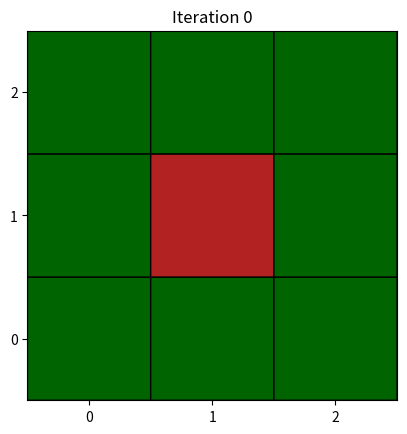
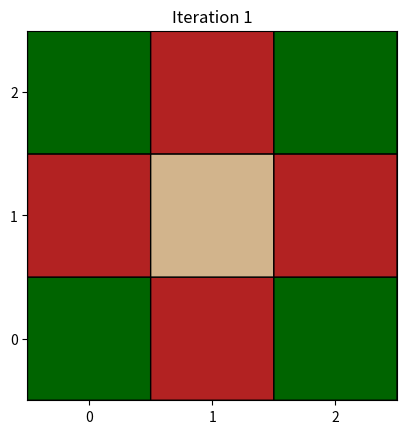
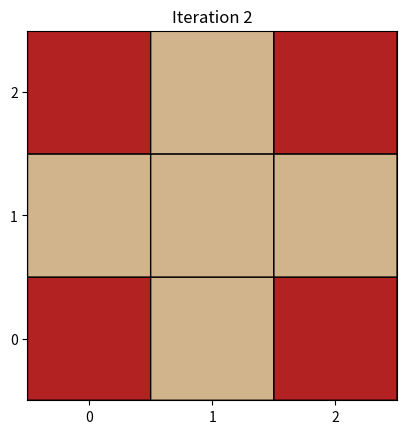
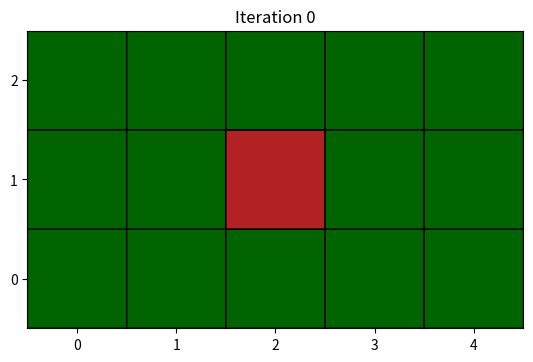
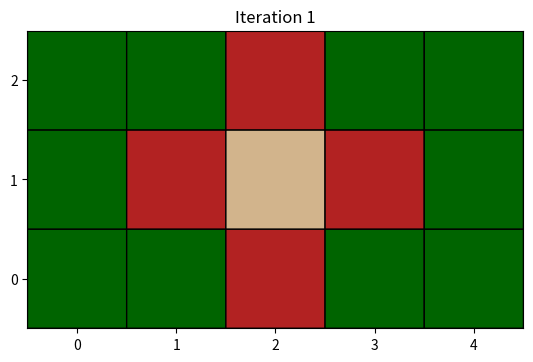
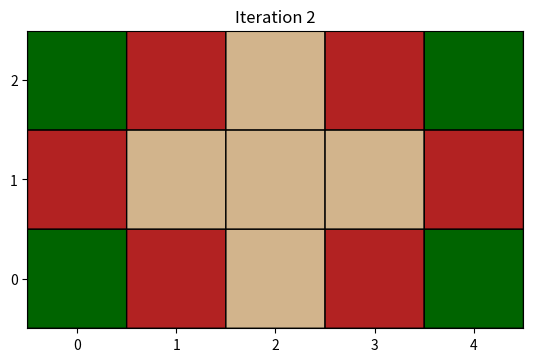
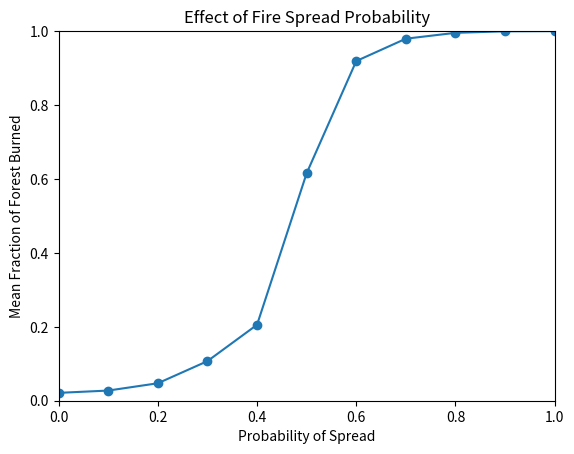
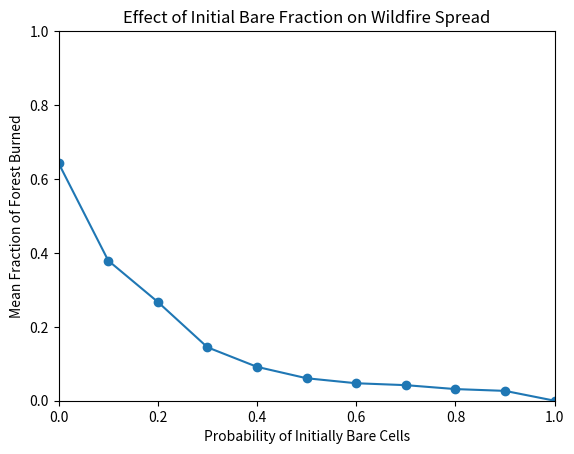
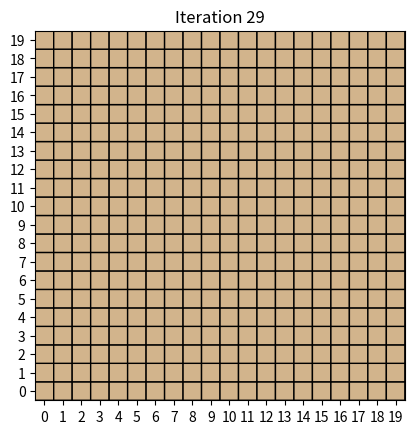
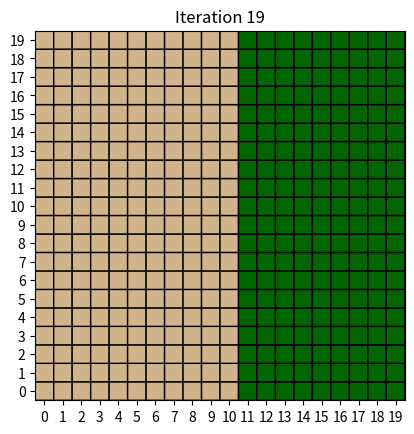
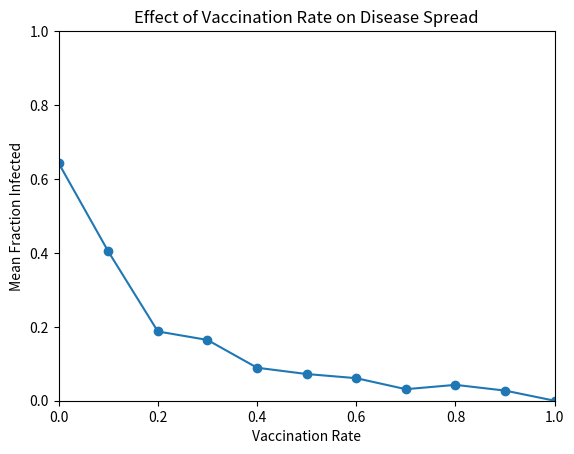
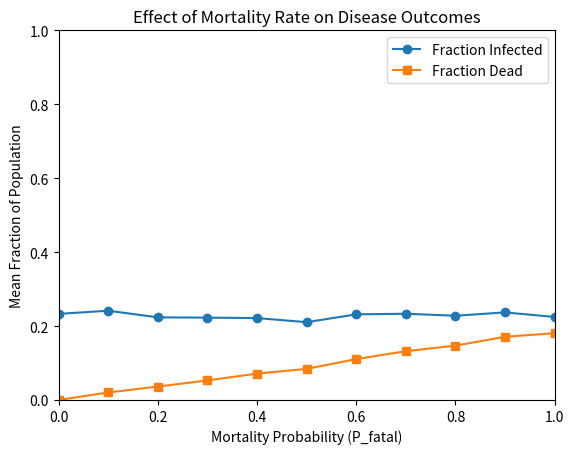

Write the Python code that produced these figures, in order.
import numpy as np
import matplotlib.pyplot as plt
from matplotlib.colors import ListedColormap


# Cell states
BARE = 1
FOREST = 2
FIRE = 3

# Task 1

def initialize_forest(nx, ny):
    """
    Create a forest grid with all cells forested.
    """
    forest = np.full((ny, nx), FOREST, dtype=int)

    # Start a fire in the center
    center_y = ny // 2
    center_x = nx // 2
    forest[center_y, center_x] = FIRE

    return forest


def fire_step(forest, prob_spread):
    """
    Advance the forest-fire model by one time step.
    Fire spreads only to the four orthogonal neighbors.
    """
    ny, nx = forest.shape

    # Copy the current forest so newly ignited cells do not spread
    # until the next iteration
    new_forest = forest.copy()

    for y in range(ny):
        for x in range(nx):

            if forest[y, x] == FIRE:

                # Burning cell becomes bare/burnt
                new_forest[y, x] = BARE

                # Check the four neighboring cells
                neighbors = [
                    (y + 1, x),     # up
                    (y - 1, x),     # down
                    (y, x - 1),     # left
                    (y, x + 1)      # right
                ]

                for ny_neighbor, nx_neighbor in neighbors:

                    # Make sure neighbor is inside the grid
                    if (
                        0 <= ny_neighbor < ny
                        and 0 <= nx_neighbor < nx
                    ):

                        # Fire can only spread to forested cells
                        if forest[ny_neighbor, nx_neighbor] == FOREST:

                            if np.random.random() < prob_spread:
                                new_forest[ny_neighbor, nx_neighbor] = FIRE

    return new_forest


def plot_forest(forest, iteration):
    """
    Plot the forest grid using the coordinate convention
    shown in the lab: (0,0) is the lower-left cell.
    """

    forest_cmap = ListedColormap(
        ['tan', 'darkgreen', 'firebrick']
    )

    fig, ax = plt.subplots(1, 1)

    ax.pcolor(
        forest,
        cmap=forest_cmap,
        vmin=1,
        vmax=3,
        edgecolors='black',
        linewidths=1
    )

    # Put tick labels at the centers of cells
    ax.set_xticks(np.arange(forest.shape[1]) + 0.5)
    ax.set_yticks(np.arange(forest.shape[0]) + 0.5)

    # Label cells using their Python indices
    ax.set_xticklabels(np.arange(forest.shape[1]))
    ax.set_yticklabels(np.arange(forest.shape[0]))

    ax.set_title(f"Iteration {iteration}")

    ax.set_aspect('equal')


# Validation: 3*3 grid

nx = 3
ny = 3

prob_spread = 1.0

# Iteration 0
forest = initialize_forest(nx, ny)

print("Iteration 0")
print(forest)

plot_forest(forest, 0)


# Iteration 1
forest = fire_step(forest, prob_spread)

print("\nIteration 1")
print(forest)

plot_forest(forest, 1)


# Iteration 2
forest = fire_step(forest, prob_spread)

print("\nIteration 2")
print(forest)

plot_forest(forest, 2)


# Additional validation: 3*5 grid

nx = 5
ny = 3

prob_spread = 1.0

# Iteration 0
forest = initialize_forest(nx, ny)

print("\n3x5 - Iteration 0")
print(forest)

plot_forest(forest, 0)


# Iteration 1
forest = fire_step(forest, prob_spread)

print("\n3x5 - Iteration 1")
print(forest)

plot_forest(forest, 1)


# Iteration 2
forest = fire_step(forest, prob_spread)

print("\n3x5 - Iteration 2")
print(forest)

plot_forest(forest, 2)

plt.show()


# Task 2

def initialize_random_forest(nx, ny, prob_bare, prob_ignite):
    """
    Initialize a forest for Task 2.

    """
    # Start with all cells forested
    forest = np.full((ny, nx), FOREST, dtype=int)

    # Randomly create bare cells
    is_bare = np.random.rand(ny, nx) < prob_bare
    forest[is_bare] = BARE

    # Randomly ignite cells that are still forested
    is_fire = (
        (np.random.rand(ny, nx) < prob_ignite)
        & (forest == FOREST)
    )

    forest[is_fire] = FIRE

    return forest

# nx = 20
# ny = 20

# prob_bare = 0.2
# prob_ignite = 0.05

# forest = initialize_random_forest(
#     nx,
#     ny,
#     prob_bare,
#     prob_ignite
# )

# print("\nTask 2 initial forest:")
# print(forest)

# plot_forest(forest, 0)
# plt.show()

# iteration = 0

# while np.any(forest == FIRE):

#     forest = fire_step(
#         forest,
#         prob_spread=0.5
#     )

#     iteration += 1

# print(f"\nFire stopped after {iteration} iterations.")

# plot_forest(
#     forest,
#     iteration
# )

# plt.show()

# Task 2a

def run_fire_simulation(
    nx,
    ny,
    prob_spread,
    prob_bare,
    prob_ignite
):
    """
    Run one complete wildfire simulation.
    - number of iterations
    - fraction of initially burnable cells that burned
    """

    # Initialize forest
    forest = initialize_random_forest(
        nx,
        ny,
        prob_bare,
        prob_ignite
    )

    # Number of cells that could burn initially
    initial_burnable = np.sum(
        (forest == FOREST) | (forest == FIRE)
    )

    iteration = 0

    # Continue until no cells are burning
    while np.any(forest == FIRE):

        forest = fire_step(
            forest,
            prob_spread
        )

        iteration += 1

    # Forest cells remaining after the fire
    final_forest = np.sum(
        forest == FOREST
    )

    # Fraction of burnable forest that burned
    if initial_burnable > 0:
        burned_fraction = (
            initial_burnable - final_forest
        ) / initial_burnable
    else:
        burned_fraction = 0.0

    return iteration, burned_fraction

def run_until_fire_stops(forest, prob_spread):
    """
    Run the fire until no burning cells remain.
    """

    iteration = 0

    while np.any(forest == FIRE):

        forest = fire_step(
            forest,
            prob_spread
        )

        iteration += 1

    return forest, iteration

# iterations, burned_fraction = run_fire_simulation(
#     nx=20,
#     ny=20,
#     prob_spread=0.5,
#     prob_bare=0.2,
#     prob_ignite=0.05
# )

# print(
#     "\nTest simulation:"
# )

# print(
#     f"Iterations = {iterations}"
# )

# print(
#     f"Fraction burned = {burned_fraction:.3f}"
# )

# Task 2a Experiment 1
# Effect of P_spread

nx = 20
ny = 20

prob_bare = 0.0
prob_ignite = 0.02

# Test P_spread from 0 to 1
spread_values = np.linspace(0, 1, 11)

mean_burned = []

n_runs = 20

for prob_spread in spread_values:

    burned_results = []

    for run in range(n_runs):

        iterations, burned_fraction = run_fire_simulation(
            nx,
            ny,
            prob_spread,
            prob_bare,
            prob_ignite
        )

        burned_results.append(burned_fraction)

    mean_burned.append(
        np.mean(burned_results)
    )

    print(
        f"P_spread = {prob_spread:.1f}, "
        f"mean fraction burned = {np.mean(burned_results):.3f}"
    )


# Plot result
fig, ax = plt.subplots()

ax.plot(
    spread_values,
    mean_burned,
    marker="o"
)

ax.set_xlabel("Probability of Spread")
ax.set_ylabel("Mean Fraction of Forest Burned")

ax.set_title(
    "Effect of Fire Spread Probability"
)

ax.set_xlim(0, 1)
ax.set_ylim(0, 1)

plt.show()

# Task 2a Experiment 2
# Effect of P_bare

nx = 20
ny = 20

# Keep these fixed while changing P_bare
prob_spread = 0.5
prob_ignite = 0.02

# Test P_bare from 0 to 1
bare_values = np.linspace(0, 1, 11)

mean_burned = []

n_runs = 20

for prob_bare in bare_values:

    burned_results = []

    for run in range(n_runs):

        iterations, burned_fraction = run_fire_simulation(
            nx,
            ny,
            prob_spread,
            prob_bare,
            prob_ignite
        )

        burned_results.append(burned_fraction)

    mean_burned.append(
        np.mean(burned_results)
    )

    print(
        f"P_bare = {prob_bare:.1f}, "
        f"mean fraction burned = {np.mean(burned_results):.3f}"
    )


# Plot result
fig, ax = plt.subplots()

ax.plot(
    bare_values,
    mean_burned,
    marker="o"
)

ax.set_xlabel("Probability of Initially Bare Cells")
ax.set_ylabel("Mean Fraction of Forest Burned")

ax.set_title("Effect of Initial Bare Fraction on Wildfire Spread")

ax.set_xlim(0, 1)
ax.set_ylim(0, 1)

plt.show()

# Task 2b
# Controlled burn / firebreak demonstration

nx = 20
ny = 20

prob_spread = 1.0


# --------------------------
# Case 1: No controlled burn
# --------------------------

forest_no_burn = np.full(
    (ny, nx),
    FOREST,
    dtype=int
)

# Start fire on the left side
forest_no_burn[ny // 2, 1] = FIRE

final_no_burn, iterations_no_burn = run_until_fire_stops(
    forest_no_burn,
    prob_spread
)

print(
    f"No controlled burn: "
    f"{iterations_no_burn} iterations"
)

plot_forest(
    final_no_burn,
    iterations_no_burn
)


# --------------------------
# Case 2: Controlled burn
# --------------------------

forest_controlled = np.full(
    (ny, nx),
    FOREST,
    dtype=int
)

# Create a vertical strip of bare land
forest_controlled[:, nx // 2] = BARE

# Start fire at the same location
forest_controlled[ny // 2, 1] = FIRE

final_controlled, iterations_controlled = run_until_fire_stops(
    forest_controlled,
    prob_spread
)

print(
    f"Controlled burn: "
    f"{iterations_controlled} iterations"
)

plot_forest(
    final_controlled,
    iterations_controlled
)

plt.show()


# Task 3
# Disease / Zombie Model

DEAD = 0
IMMUNE = 1
HEALTHY = 2
SICK = 3

def initialize_disease(
    nx,
    ny,
    prob_vaccine,
    prob_sick
):
    """
    Initialize the disease model.

    0 = dead
    1 = immune
    2 = healthy
    3 = sick
    """

    # Start with everyone healthy
    population = np.full(
        (ny, nx),
        HEALTHY,
        dtype=int
    )

    # Vaccinated people begin immune
    is_immune = (
        np.random.rand(ny, nx)
        < prob_vaccine
    )

    population[is_immune] = IMMUNE

    # Randomly infect people who are still healthy
    is_sick = (
        (np.random.rand(ny, nx) < prob_sick)
        & (population == HEALTHY)
    )

    population[is_sick] = SICK

    return population

def disease_step(
    population,
    prob_spread,
    prob_fatal
):
    """
    Advance the disease model by one iteration.

    0 = dead
    1 = immune
    2 = healthy
    3 = sick
    """

    ny, nx = population.shape

    # Copy the current population so newly infected
    # people do not spread disease until the next iteration
    new_population = population.copy()

    for y in range(ny):
        for x in range(nx):

            # Only process people who are currently sick
            if population[y, x] == SICK:

                # Check the four orthogonal neighbors
                neighbors = [
                    (y + 1, x),     # up
                    (y - 1, x),     # down
                    (y, x - 1),     # left
                    (y, x + 1)      # right
                ]

                for neighbor_y, neighbor_x in neighbors:

                    # Make sure neighbor is inside the grid
                    if (
                        0 <= neighbor_y < ny
                        and 0 <= neighbor_x < nx
                    ):

                        # Disease can spread only to healthy people
                        if (
                            population[
                                neighbor_y,
                                neighbor_x
                            ] == HEALTHY
                        ):

                            if (
                                np.random.rand()
                                < prob_spread
                            ):
                                new_population[
                                    neighbor_y,
                                    neighbor_x
                                ] = SICK

                # After spreading disease,
                # determine whether the sick person survives
                if np.random.rand() < prob_fatal:
                    new_population[y, x] = DEAD
                else:
                    new_population[y, x] = IMMUNE

    return new_population

def plot_disease(population, iteration, title=None):
    """
    Plot the disease model.

    0 = dead
    1 = immune
    2 = healthy
    3 = sick
    """

    disease_cmap = ListedColormap(
        ["black", "lightblue", "darkgreen", "firebrick"]
    )

    fig, ax = plt.subplots(1, 1)

    ax.pcolor(
        population,
        cmap=disease_cmap,
        vmin=0,
        vmax=3,
        edgecolors="black",
        linewidths=0.5
    )

    ax.set_xticks(
        np.arange(population.shape[1]) + 0.5
    )
    ax.set_yticks(
        np.arange(population.shape[0]) + 0.5
    )

    ax.set_xticklabels(
        np.arange(population.shape[1])
    )
    ax.set_yticklabels(
        np.arange(population.shape[0])
    )

    if title is None:
        ax.set_title(f"Iteration {iteration}")
    else:
        ax.set_title(title)

    ax.set_aspect("equal")

def run_disease_simulation(
    nx,
    ny,
    prob_vaccine,
    prob_sick,
    prob_spread,
    prob_fatal
):
    """
    Run one complete disease simulation.

    Returns:
    - number of iterations
    - fraction of initially susceptible people infected
    - fraction of total population that died
    """

    population = initialize_disease(
        nx,
        ny,
        prob_vaccine,
        prob_sick
    )

    # People who could be infected at the beginning
    initial_susceptible = np.sum(
        (population == HEALTHY) | (population == SICK)
    )

    iteration = 0

    while np.any(population == SICK):

        population = disease_step(
            population,
            prob_spread,
            prob_fatal
        )

        iteration += 1

    # Healthy people remaining were never infected
    final_healthy = np.sum(
        population == HEALTHY
    )

    # Fraction of initially susceptible people that were infected
    if initial_susceptible > 0:
        infected_fraction = (
            initial_susceptible - final_healthy
        ) / initial_susceptible
    else:
        infected_fraction = 0.0

    # Fraction of entire population that died
    dead_fraction = (
        np.sum(population == DEAD)
        / (nx * ny)
    )

    return (
        iteration,
        infected_fraction,
        dead_fraction
    )

# nx = 20
# ny = 20

# prob_vaccine = 0.2
# prob_sick = 0.02

# population = initialize_disease(
#     nx,
#     ny,
#     prob_vaccine,
#     prob_sick
# )

# prob_spread = 0.5
# prob_fatal = 0.2

# iteration = 0

# while np.any(population == SICK):

#     population = disease_step(
#         population,
#         prob_spread,
#         prob_fatal
#     )

#     iteration += 1

# print(
#     f"\nDisease stopped after {iteration} iterations."
# )

# print(
#     f"Healthy = {np.sum(population == HEALTHY)}"
# )

# print(
#     f"Immune = {np.sum(population == IMMUNE)}"
# )

# print(
#     f"Dead = {np.sum(population == DEAD)}"
# )

# plot_disease(
#     population,
#     iteration,
#     title="Final Disease Population"
# )

# plt.show()

# Task 3 Experiment 1
# Effect of vaccination rate

nx = 20
ny = 20

prob_sick = 0.02
prob_spread = 0.5
prob_fatal = 0.2

vaccine_values = np.linspace(0, 1, 11)

mean_infected = []
mean_dead = []

n_runs = 20

for prob_vaccine in vaccine_values:

    infected_results = []
    dead_results = []

    for run in range(n_runs):

        (
            iterations,
            infected_fraction,
            dead_fraction
        ) = run_disease_simulation(
            nx,
            ny,
            prob_vaccine,
            prob_sick,
            prob_spread,
            prob_fatal
        )

        infected_results.append(
            infected_fraction
        )

        dead_results.append(
            dead_fraction
        )

    mean_infected.append(
        np.mean(infected_results)
    )

    mean_dead.append(
        np.mean(dead_results)
    )

    print(
        f"P_vaccine = {prob_vaccine:.1f}, "
        f"infected = {np.mean(infected_results):.3f}, "
        f"dead = {np.mean(dead_results):.3f}"
    )

fig, ax = plt.subplots()

ax.plot(
    vaccine_values,
    mean_infected,
    marker="o"
)

ax.set_xlabel("Vaccination Rate")
ax.set_ylabel("Mean Fraction Infected")

ax.set_title(
    "Effect of Vaccination Rate on Disease Spread"
)

ax.set_xlim(0, 1)
ax.set_ylim(0, 1)

plt.show()

# Task 3 Experiment 2
# Effect of mortality rate

nx = 20
ny = 20

# Keep these fixed
prob_vaccine = 0.2
prob_sick = 0.02
prob_spread = 0.5

# Test P_fatal from 0 to 1
fatal_values = np.linspace(0, 1, 11)

mean_infected = []
mean_dead = []

n_runs = 100

for prob_fatal in fatal_values:

    infected_results = []
    dead_results = []

    for run in range(n_runs):

        (
            iterations,
            infected_fraction,
            dead_fraction
        ) = run_disease_simulation(
            nx,
            ny,
            prob_vaccine,
            prob_sick,
            prob_spread,
            prob_fatal
        )

        infected_results.append(
            infected_fraction
        )

        dead_results.append(
            dead_fraction
        )

    mean_infected.append(
        np.mean(infected_results)
    )

    mean_dead.append(
        np.mean(dead_results)
    )

    print(
        f"P_fatal = {prob_fatal:.1f}, "
        f"infected = {np.mean(infected_results):.3f}, "
        f"dead = {np.mean(dead_results):.3f}"
    )

fig, ax = plt.subplots()

ax.plot(
    fatal_values,
    mean_infected,
    marker="o",
    label="Fraction Infected"
)

ax.plot(
    fatal_values,
    mean_dead,
    marker="s",
    label="Fraction Dead"
)

ax.set_xlabel("Mortality Probability (P_fatal)")
ax.set_ylabel("Mean Fraction of Population")

ax.set_title(
    "Effect of Mortality Rate on Disease Outcomes"
)

ax.set_xlim(0, 1)
ax.set_ylim(0, 1)

ax.legend()

plt.show()
